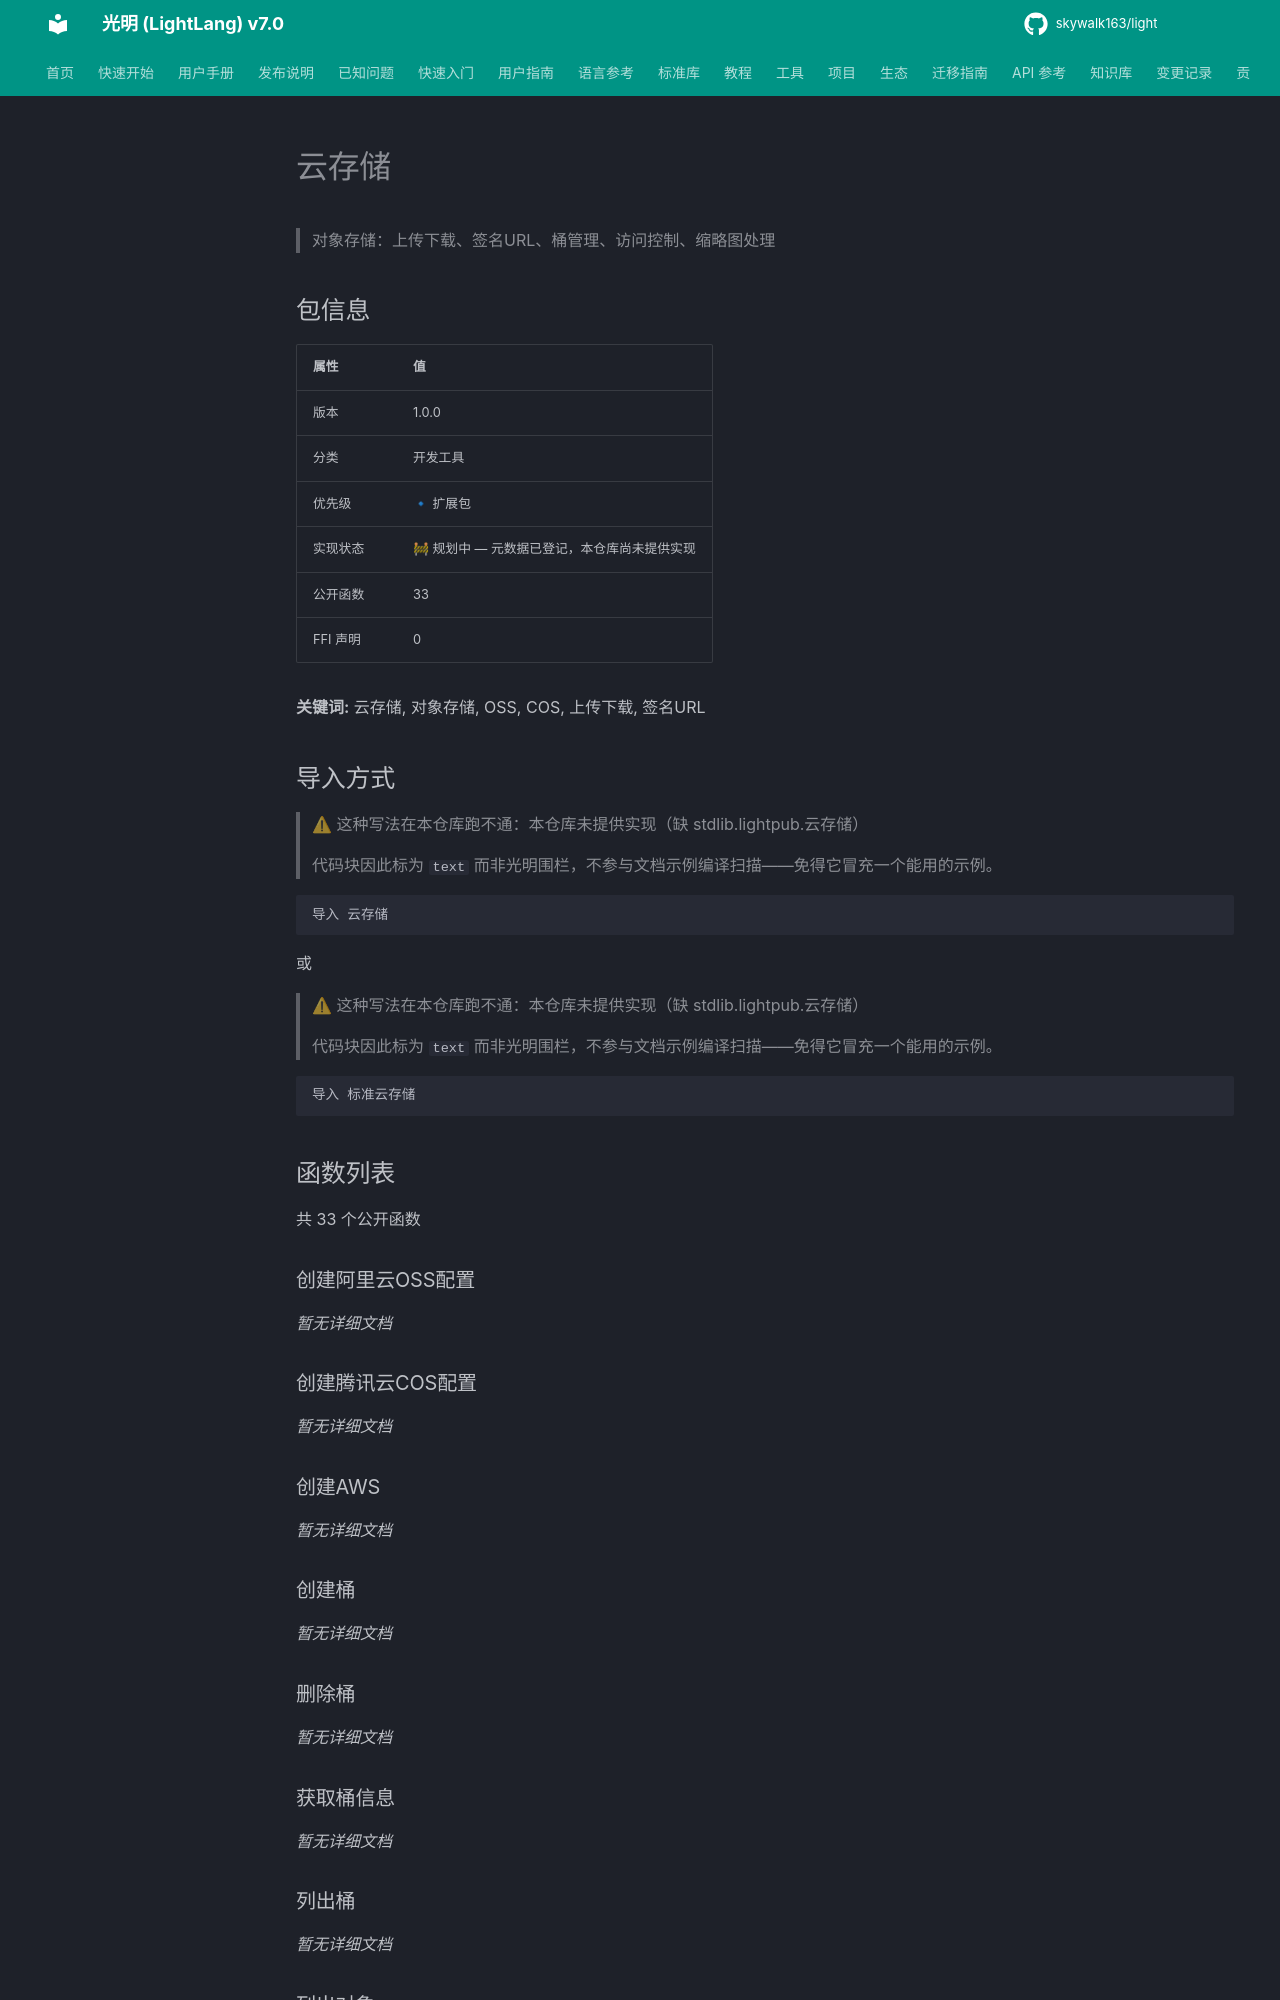

repository: skywalk163/light · page: lightpub/云存储/index.html · generator: mkdocs

# 云存储

> 对象存储：上传下载、签名URL、桶管理、访问控制、缩略图处理

## 包信息

| 属性 | 值 |
|------|-----|
| 版本 | 1.0.0 |
| 分类 | 开发工具 |
| 优先级 | 🔹 扩展包 |
| 实现状态 | 🚧 规划中 — 元数据已登记，本仓库尚未提供实现 |
| 公开函数 | 33 |
| FFI 声明 | 0 |

**关键词:** 云存储, 对象存储, OSS, COS, 上传下载, 签名URL

## 导入方式

> ⚠ 这种写法在本仓库跑不通：本仓库未提供实现（缺 stdlib.lightpub.云存储）
>
> 代码块因此标为 `text` 而非光明围栏，不参与文档示例编译扫描——免得它冒充一个能用的示例。

```text
导入 云存储
```

或

> ⚠ 这种写法在本仓库跑不通：本仓库未提供实现（缺 stdlib.lightpub.云存储）
>
> 代码块因此标为 `text` 而非光明围栏，不参与文档示例编译扫描——免得它冒充一个能用的示例。

```text
导入 标准云存储
```

## 函数列表

共 33 个公开函数
